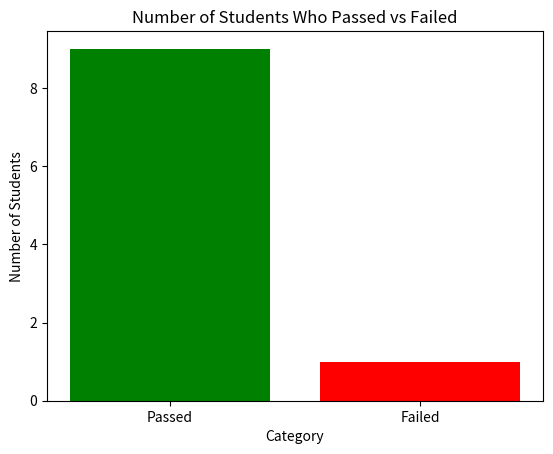

Source code (Python):
import matplotlib.pyplot as plt

# Define a list of student grades
student_grades = [85, 90, 55, 72, 60, 40, 78, 93, 65, 50]

# Calculate statistics
total_students = len(student_grades)
average_grade = sum(student_grades) / total_students
highest_grade = max(student_grades)
lowest_grade = min(student_grades)
num_passed = sum(grade >= 50 for grade in student_grades)
num_failed = total_students - num_passed
pass_percentage = (num_passed / total_students) * 100
fail_percentage = (num_failed / total_students) * 100

# Print statistics
print("Statistics:")
print("Total number of students:", total_students)
print("Average grade:", average_grade)
print("Highest grade:", highest_grade)
print("Lowest grade:", lowest_grade)
print("Number of students who passed:", num_passed)
print("Number of students who failed:", num_failed)
print("Percentage of students who passed: {:.2f}%".format(pass_percentage))
print("Percentage of students who failed: {:.2f}%".format(fail_percentage))

# Create bar graph
labels = ['Passed', 'Failed']
values = [num_passed, num_failed]

plt.bar(labels, values, color=['green', 'red'])
plt.title('Number of Students Who Passed vs Failed')
plt.xlabel('Category')
plt.ylabel('Number of Students')
plt.show()
